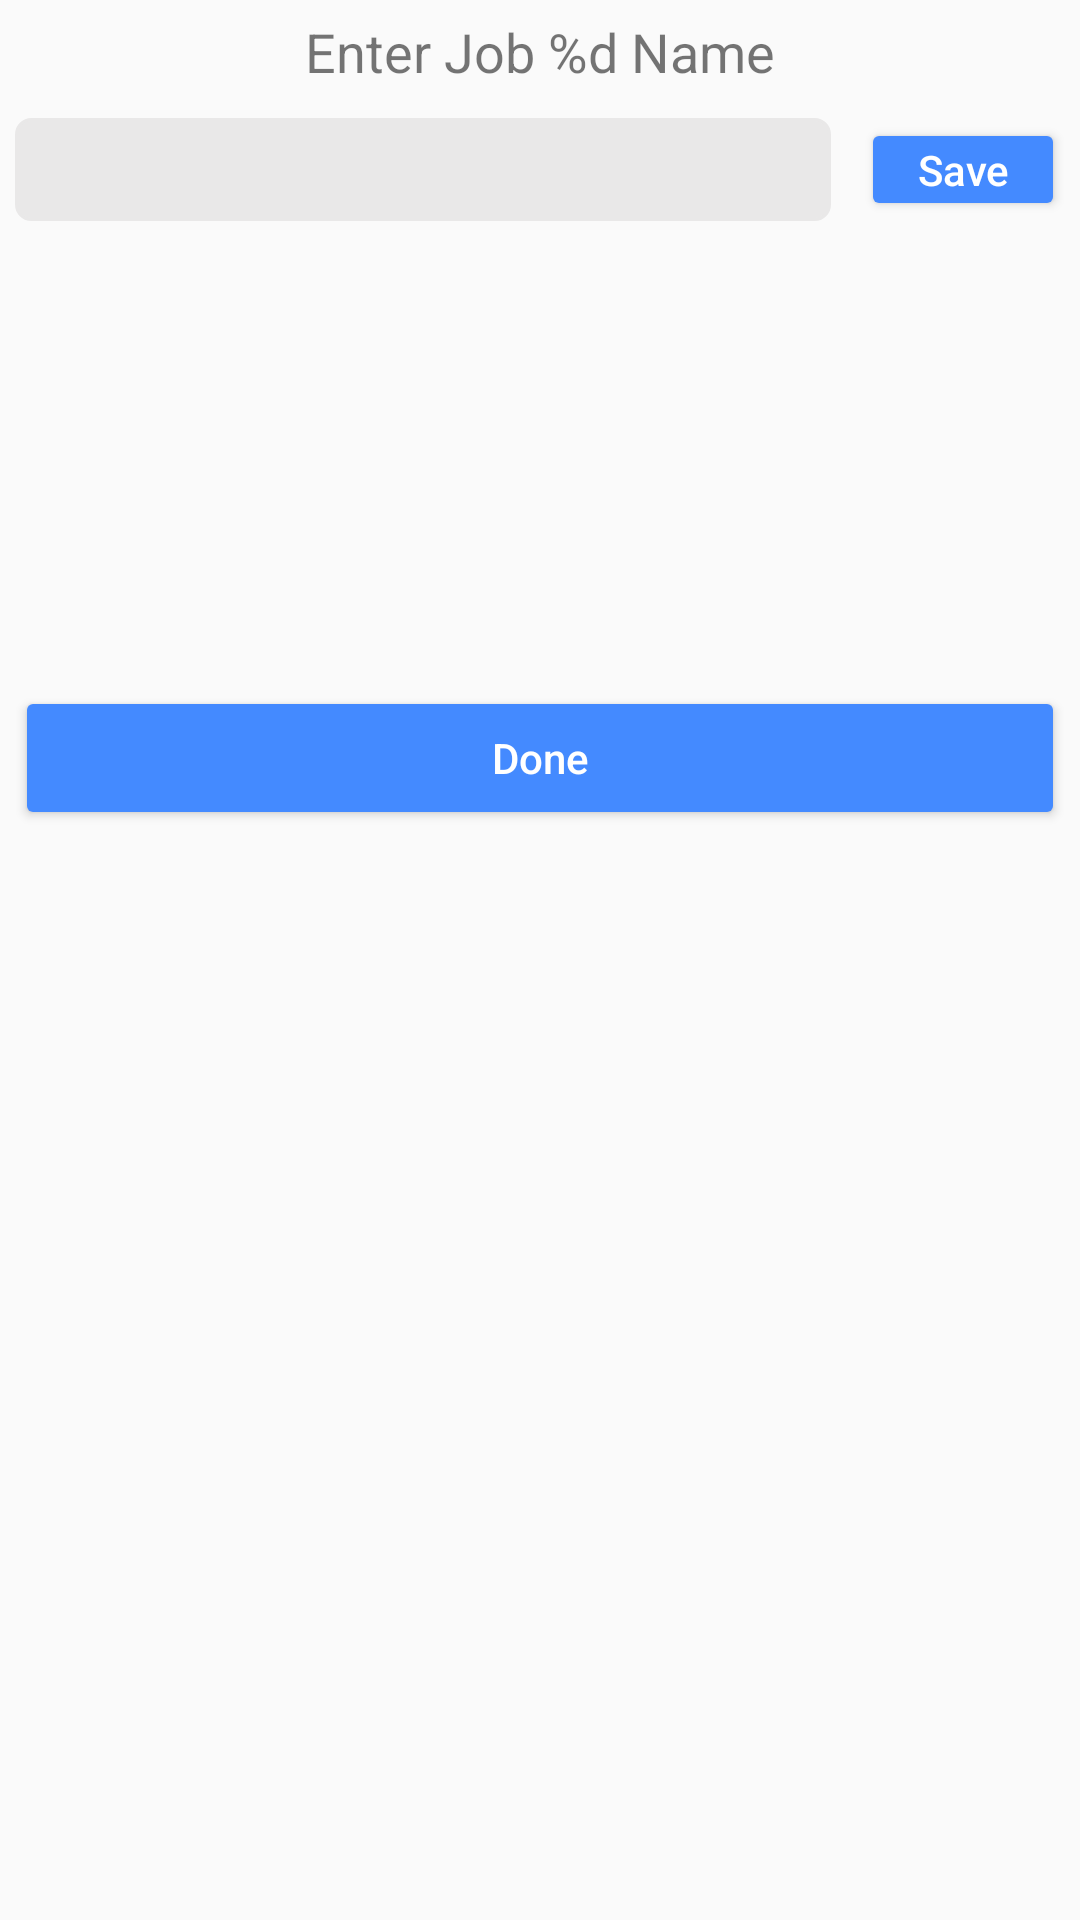

This screen was rendered from an Android layout file. Write that file and the resources it references.
<!-- AndroidManifest.xml: application theme AppTheme -->
<!-- res/layout/dialog_job_names.xml -->
<?xml version="1.0" encoding="utf-8"?>
<GridLayout xmlns:android="http://schemas.android.com/apk/res/android"
    android:columnCount="1"
    android:layout_width="match_parent"
    android:layout_height="wrap_content"
    android:layout_marginLeft="@dimen/padding"
    android:layout_marginRight="@dimen/padding">

    <TextView
        android:id="@+id/enterJobNameTextView"
        android:layout_width="match_parent"
        android:layout_height="wrap_content"
        android:layout_gravity="center_horizontal"
        android:padding="@dimen/padding"
        android:text="@string/enter_job_name"
        android:textAlignment="center"
        android:textSize="@dimen/default_text_size" />


    <LinearLayout
        android:layout_width="match_parent"
        android:layout_height="wrap_content"
        android:orientation="horizontal"
        android:layout_marginBottom="@dimen/margin"
        android:layout_marginTop="@dimen/margin"
        android:weightSum="1">


        <EditText
            android:id="@+id/enterJobNameEditText"
            android:layout_width="0dp"
            android:layout_height="wrap_content"
            android:layout_gravity="center_horizontal|start"
            android:layout_margin="@dimen/margin"
            android:layout_weight="0.80"
            android:background="@drawable/user_input_text_view"
            android:ems="10"
            android:imeOptions="actionDone"
            android:inputType="textPersonName"
            android:padding="@dimen/padding"
            android:textAlignment="viewStart"
            android:textSize="@dimen/default_text_size" />

        <Button
            android:id="@+id/saveJobNameButton"
            android:layout_width="0dp"
            android:layout_height="match_parent"
            android:layout_gravity="center_horizontal|start"
            android:layout_margin="@dimen/margin"
            android:layout_weight="0.20"
            android:padding="@dimen/padding"
            android:textAlignment="center"
            android:textAllCaps="false"
            android:text="@string/save"
            style="@style/Widget.AppCompat.Button.Colored"
            android:textSize="@dimen/default_button_text_size"/>


    </LinearLayout>

    <ListView
        android:id="@+id/jobNamesListView"
        android:layout_width="match_parent"
        android:layout_height="@dimen/list_view_small"
        android:layout_margin="@dimen/margin" />

    <Button
        android:id="@+id/doneWithNamesButton"
        android:layout_width="match_parent"
        android:layout_height="wrap_content"
        android:layout_margin="@dimen/margin"
        android:padding="@dimen/padding"
        android:text="@string/done"
        android:layout_gravity="center_horizontal"
        style="@style/Widget.AppCompat.Button.Colored"
        android:textAlignment="center"
        android:textAllCaps="false"
        android:textColor="@drawable/button_color_state"
        android:textSize="@dimen/default_button_text_size" />

</GridLayout>
<!-- resources referenced by this layout -->
<resources>
  <dimen name="default_button_text_size">14sp</dimen>
  <dimen name="default_text_size">18sp</dimen>
  <dimen name="list_view_small">125dp</dimen>
  <dimen name="margin">5dp</dimen>
  <dimen name="padding">5dp</dimen>
  <!-- drawable button_color_state (drawable) -->
  <?xml version="1.0" encoding="utf-8"?>
  <selector xmlns:android="http://schemas.android.com/apk/res/android">
      <item android:color="@android:color/primary_text_dark"
          android:state_enabled="true"/>
      <item android:color="@color/buttonState"
          android:state_enabled="false" />
  
  
  </selector>
  <!-- drawable user_input_text_view (drawable) -->
  <?xml version="1.0" encoding="utf-8"?>
  <shape xmlns:android="http://schemas.android.com/apk/res/android"
      android:shape="rectangle">
      <corners android:radius="5dp"/>
      <solid android:color="@color/inputBackground"/>
      <stroke android:width="1dp"
          android:color="@color/inputBackground"/>
      <padding android:top="10dp"
          android:bottom="10dp"
          android:left="10dp"
          android:right="10dp"/>
  
  </shape>
  <string name="done">Done</string>
  <string name="enter_job_name">Enter Job %d Name</string>
  <string name="save">Save</string>
  <style name="AppTheme" parent="Theme.AppCompat.Light">
          
          <item name="colorPrimary">@color/colorPrimary</item>
          <item name="colorPrimaryDark">@color/colorPrimaryDark</item>
          <item name="colorAccent">@color/menuColor</item>
          <item name="android:actionMenuTextAppearance">@style/MyMenu</item>
          <item name="android:actionMenuTextColor">@color/menuColorDefault</item>
  
      </style>
  <color name="buttonState">#9e807f7f</color>
  <color name="inputBackground">#e9e8e8</color>
  <color name="colorPrimary">#3F51B5</color>
  <color name="colorPrimaryDark">#303F9F</color>
  <color name="menuColor">#448aff</color>
  <style name="MyMenu" parent="@style/TextAppearance.AppCompat.Widget.ActionBar.Menu">
          <item name="android:textAllCaps">false</item>
          <item name="android:textSize">@dimen/action_bar_text_size</item>
      </style>
  <color name="menuColorDefault">#ffffff</color>
  <dimen name="action_bar_text_size">18sp</dimen>
</resources>
